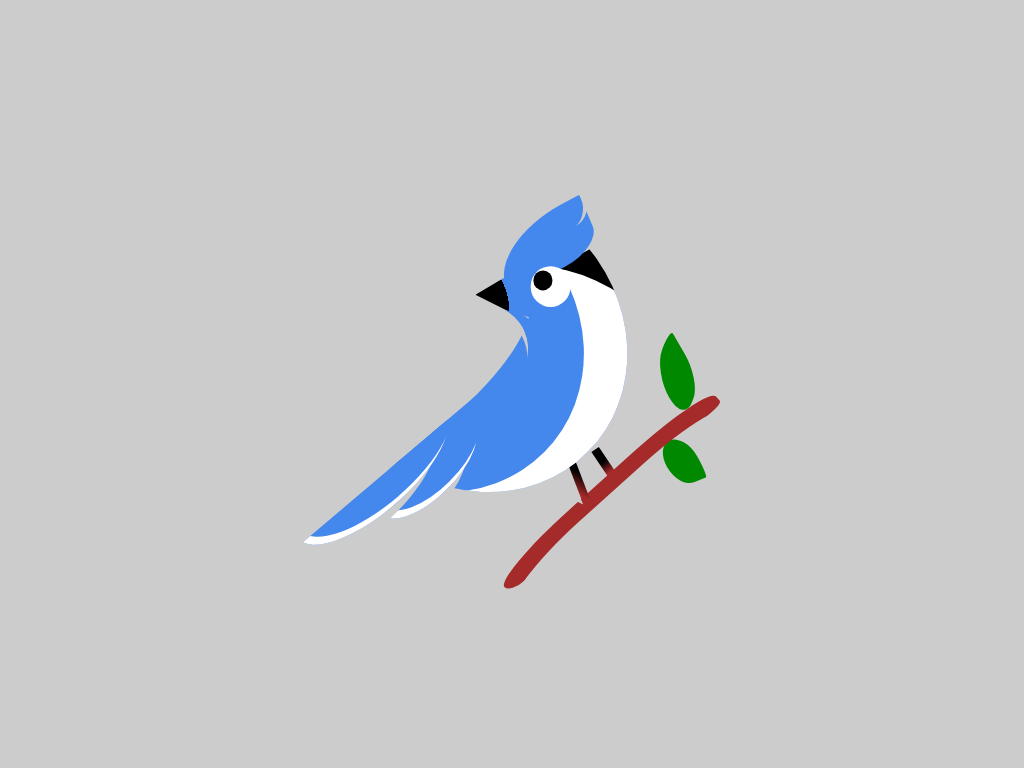

Give the HTML and CSS whose rendering is this image.

<!-- file: index.html -->
<!DOCTYPE html>
<html lang="en">
  <head>
    <meta charset="UTF-8" />
    <title>CSS Blue Jay (v2)</title>
    <meta name="monetization" content="$ilp.uphold.com/WUdKN2pAgLAG" />
    <link rel="stylesheet" href="./style.css" />
  </head>
  <body>
    <!-- partial:index.partial.html -->
    <div class="cartoon">
      <div class="leaves ha"></div>
      <div class="twitch r"></div>
      <div class="legs ha"></div>
      <div class="body ha hb r"></div>
      <div class="neck ha r"></div>
      <div class="hair ha"></div>
      <div class="eye r"></div>
    </div>
    <!-- partial -->
  </body>
</html>


/* file: style.css */
.cartoon {
  position: absolute;
  top: 50%;
  left: 50%;
  transform: translate(-50%, -50%);
}

.cartoon div {
  position: absolute;
  box-sizing: border-box;
}

.b {
  border: 1vmin solid black;
}

.r {
  border-radius: 100%;
}

.hb::before,
.ha::after {
  content: "";
  display: block;
  position: absolute;
}

/****/
html, body {
  --primary: #48e;
  --secondary: #ccc;
  background: var(--secondary);
}

.cartoon {
  width: 100vmin;
  height: 100vmin;
  background-size: cover;
  background-position: center center;
}

.body {
  width: 42%;
  height: 38%;
  background: var(--primary);
  background: radial-gradient(at 36% 45%, black 22%, var(--primary) 0);
  transform: rotate(45deg);
  top: 25%;
  left: 24%;
  clip-path: polygon(52% 35%, 41% 39%, 50% 0%, 100% 0, 100% 200%, 53% 200%, 65% 40%, 60% 30%);
  box-shadow: inset 14vmin 1vmin black, inset -4vmin 4vmin white;
}

.body::before {
  width: 40%;
  height: 20%;
  background: var(--primary);
  border-radius: 50%;
  transform: rotate(90deg);
  top: 83%;
  left: 48.5%;
  box-shadow: 3vmin -1vmin var(--secondary), inset -1vmin 0.5vmin white;
}

.body::after {
  width: 60%;
  height: 26%;
  background: var(--primary);
  border-radius: 100%;
  transform: rotate(94deg);
  top: 95%;
  left: 27.5%;
  box-shadow: 3vmin -1vmin var(--secondary), inset -1vmin 0.5vmin white;
}

.eye {
  width: 2.5%;
  height: 2.5%;
  background: black;
  box-shadow: 1vmin 0.8vmin 0 1.35vmin white;
  top: 36.5%;
  left: 54%;
  transform: translate(-50%, -50%);
}

.neck {
  width: 60%;
  height: 20%;
  box-shadow: 6vmin 2vmin 0 -3vmin var(--primary);
  border-radius: 0 0% 70% 0%;
  transform: rotate(-27deg);
  top: 44%;
  left: -3%;
}

.neck::after {
  z-index: ;
  width: 40%;
  height: 80%;
  right: 5%;
  top: 13%;
  border-radius: 100%;
  box-shadow: 4.5vmin 0 0 -3vmin var(--primary), inset -0.5vmin 1vmin var(--secondary);
  transform: rotate(5deg);
}

.hair {
  width: 12.5%;
  height: 8%;
  background: var(--primary);
  border-radius: 200% 0 100% 40% / 200% 100% 100% 50%;
  transform: skew(-10deg) rotate(-31deg);;
  top: 28%;
  left: 48%;
  box-shadow: 7vmin 2.5vmin 0 -3vmin var(--secondary);
}

.hair::after {
  width: 40%;
  height: 80%;
  border-radius: 60%;
  right: 0.5%;
  top: -33%;
  box-shadow: 0.65vmin -0.15vmin var(--secondary);
}

.twitch {
  border-radius: 50% 50% 3vmin 5vmin / 4vmin 4vmin 2vmin 3vmin;
  width: 39%;
  height: 5%;
  transform: rotate(-42deg);
  top: 63.5%;
  left: 45%;
  box-shadow: 0 -3vmin 0 -1vmin brown; var(--primary);
}

.legs {
  top: 58.25%;
  left: 57.25%;
  width: 1.75%;
  height: 6%;
  background: linear-gradient(black 50%, brown 90%);
  transform: skewY(50deg) rotate(-35deg);
  box-shadow: -1.75vmin 0.25vmin var(--secondary);
}

.legs::after {
  width: 65%;
  height: 65%;
  background: linear-gradient(black 50%, brown 90%); var(--primary);
  transform:  rotate(35deg) skewY(-50deg) rotate(-34deg);
  top:-1.25vmin;
  left: 6.5vmin;
}

.leaves {
  width: 6%;
  height: 6%;
  background: #080; var(--primary);
  border-radius: 20% 100% 100% 100% / 100% 80% 100% 100%;
  transform: rotate(20deg) skewY(40deg);
  top: 46%;
  left: 68.5%;
}

.leaves::after {
  width: 90%;
  height: 80%;
  background:  #080; var(--primary);
  transform: rotate(90deg) skewY(30deg);
  border-radius: 20% 100% 100% 100% / 100% 100% 100% 100%;
  top: 120%;
  left: 79%;
}